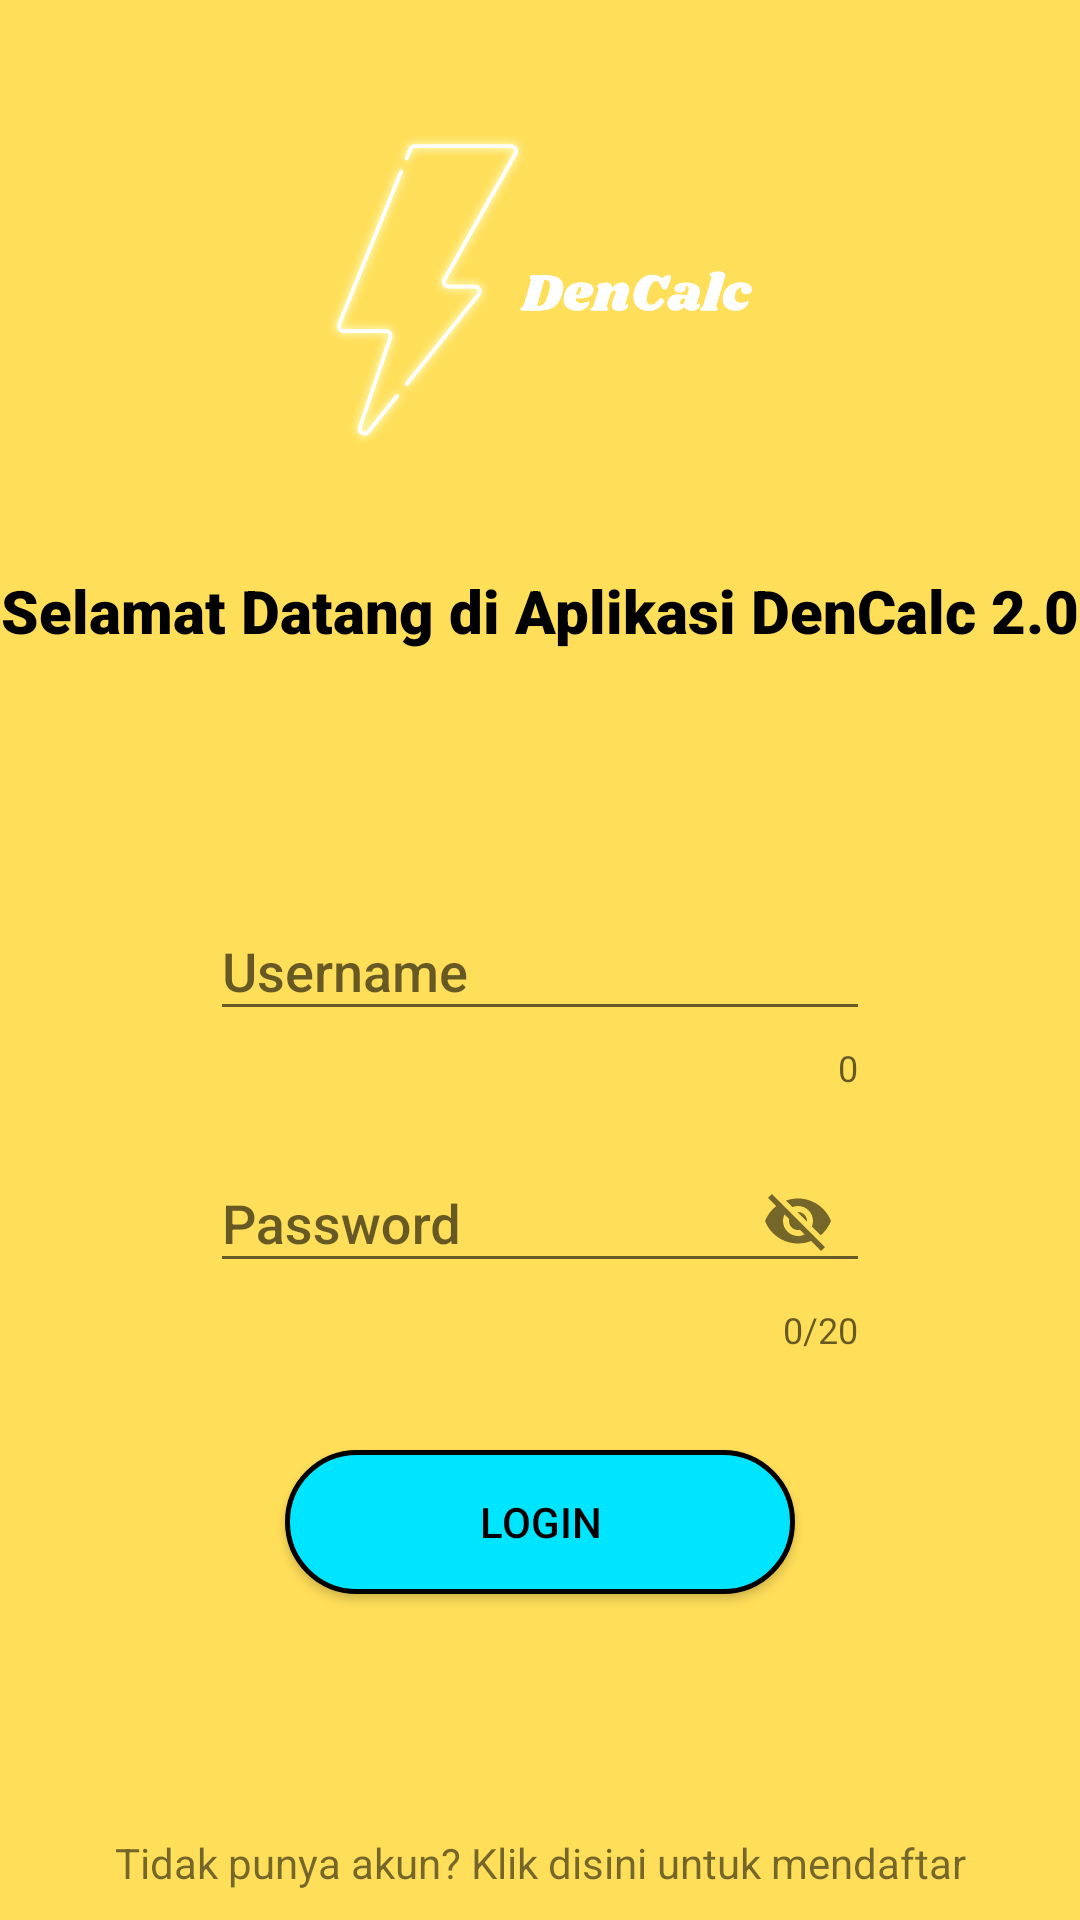

Android layout source for this screen:
<!-- AndroidManifest.xml: application theme Theme.AppCompat.Light.NoActionBar -->
<!-- res/layout/activity_login.xml -->
<?xml version="1.0" encoding="utf-8"?>
<androidx.constraintlayout.widget.ConstraintLayout xmlns:android="http://schemas.android.com/apk/res/android"
    xmlns:app="http://schemas.android.com/apk/res-auto"
    xmlns:tools="http://schemas.android.com/tools"
    android:layout_width="match_parent"
    android:layout_height="match_parent"
    android:background="#FFDE59"
    tools:context=".LoginActivity">

    <TextView
        android:id="@+id/textView"
        android:layout_width="wrap_content"
        android:layout_height="wrap_content"
        android:layout_marginTop="24dp"
        android:fontFamily="sans-serif-black"
        android:text="Selamat Datang di Aplikasi DenCalc 2.0"
        android:textColor="#000000"
        android:textSize="20sp"
        app:layout_constraintEnd_toEndOf="@+id/imageView3"
        app:layout_constraintHorizontal_bias="0.496"
        app:layout_constraintStart_toStartOf="@+id/imageView3"
        app:layout_constraintTop_toBottomOf="@+id/imageView3" />

    <ImageView
        android:id="@+id/imageView3"
        android:layout_width="0dp"
        android:layout_height="150dp"
        android:layout_marginTop="16dp"
        app:layout_constraintEnd_toEndOf="parent"
        app:layout_constraintHorizontal_bias="0.0"
        app:layout_constraintStart_toStartOf="parent"
        app:layout_constraintTop_toTopOf="parent"
        app:srcCompat="@drawable/logo" />

    <com.google.android.material.textfield.TextInputLayout
        android:id="@+id/login_textInputUser"
        android:layout_width="0dp"
        android:layout_height="wrap_content"
        android:layout_marginStart="70dp"
        android:layout_marginTop="80dp"
        android:layout_marginEnd="70dp"
        app:boxBackgroundMode="outline"
        app:boxCornerRadiusTopEnd="20dp"
        app:boxCornerRadiusTopStart="20dp"
        app:counterEnabled="true"
        app:errorEnabled="true"
        app:hintAnimationEnabled="true"
        app:layout_constraintEnd_toEndOf="@+id/imageView3"
        app:layout_constraintStart_toStartOf="@+id/imageView3"
        app:layout_constraintTop_toBottomOf="@+id/textView">

        <com.google.android.material.textfield.TextInputEditText
            android:layout_width="match_parent"
            android:layout_height="wrap_content"
            android:fontFamily="sans-serif-medium"
            android:hint="Username" />
    </com.google.android.material.textfield.TextInputLayout>

    <com.google.android.material.textfield.TextInputLayout
        android:id="@+id/login_textInputPass"
        android:layout_width="0dp"
        android:layout_height="wrap_content"
        android:layout_marginTop="8dp"
        app:counterEnabled="true"
        app:counterMaxLength="20"
        app:errorEnabled="true"
        app:layout_constraintEnd_toEndOf="@+id/login_textInputUser"
        app:layout_constraintStart_toStartOf="@+id/login_textInputUser"
        app:layout_constraintTop_toBottomOf="@+id/login_textInputUser"
        app:passwordToggleEnabled="true">

        <com.google.android.material.textfield.TextInputEditText
            android:layout_width="match_parent"
            android:layout_height="wrap_content"
            android:fontFamily="sans-serif-medium"
            android:hint="Password" />
    </com.google.android.material.textfield.TextInputLayout>

    <Button
        android:id="@+id/login_button"
        android:layout_width="170dp"
        android:layout_height="wrap_content"
        android:layout_marginTop="32dp"
        android:background="@drawable/roundbutton"
        android:elevation="50dp"
        android:text="LOGIN"
        android:textColor="#000000"
        app:layout_constraintEnd_toEndOf="@+id/login_textInputPass"
        app:layout_constraintStart_toStartOf="@+id/login_textInputPass"
        app:layout_constraintTop_toBottomOf="@+id/login_textInputPass" />

    <TextView
        android:id="@+id/login_clickToRegis"
        android:layout_width="wrap_content"
        android:layout_height="wrap_content"
        android:layout_marginTop="80dp"
        android:clickable="true"
        android:linksClickable="false"
        android:text="Tidak punya akun? Klik disini untuk mendaftar"
        app:layout_constraintEnd_toEndOf="@+id/login_button"
        app:layout_constraintStart_toStartOf="@+id/login_button"
        app:layout_constraintTop_toBottomOf="@+id/login_button" />

</androidx.constraintlayout.widget.ConstraintLayout>
<!-- resources referenced by this layout -->
<resources>
  <!-- drawable logo: png bitmap (drawable, 82034 bytes) -->
  <!-- drawable roundbutton (drawable) -->
  <?xml version="1.0" encoding="utf-8"?>
  <shape xmlns:android="http://schemas.android.com/apk/res/android">
      <corners android:radius="24dp"/>
      <solid android:color="#00E5FF"/>
      <stroke android:width="5px" android:color="#000000" />
  </shape>
</resources>
